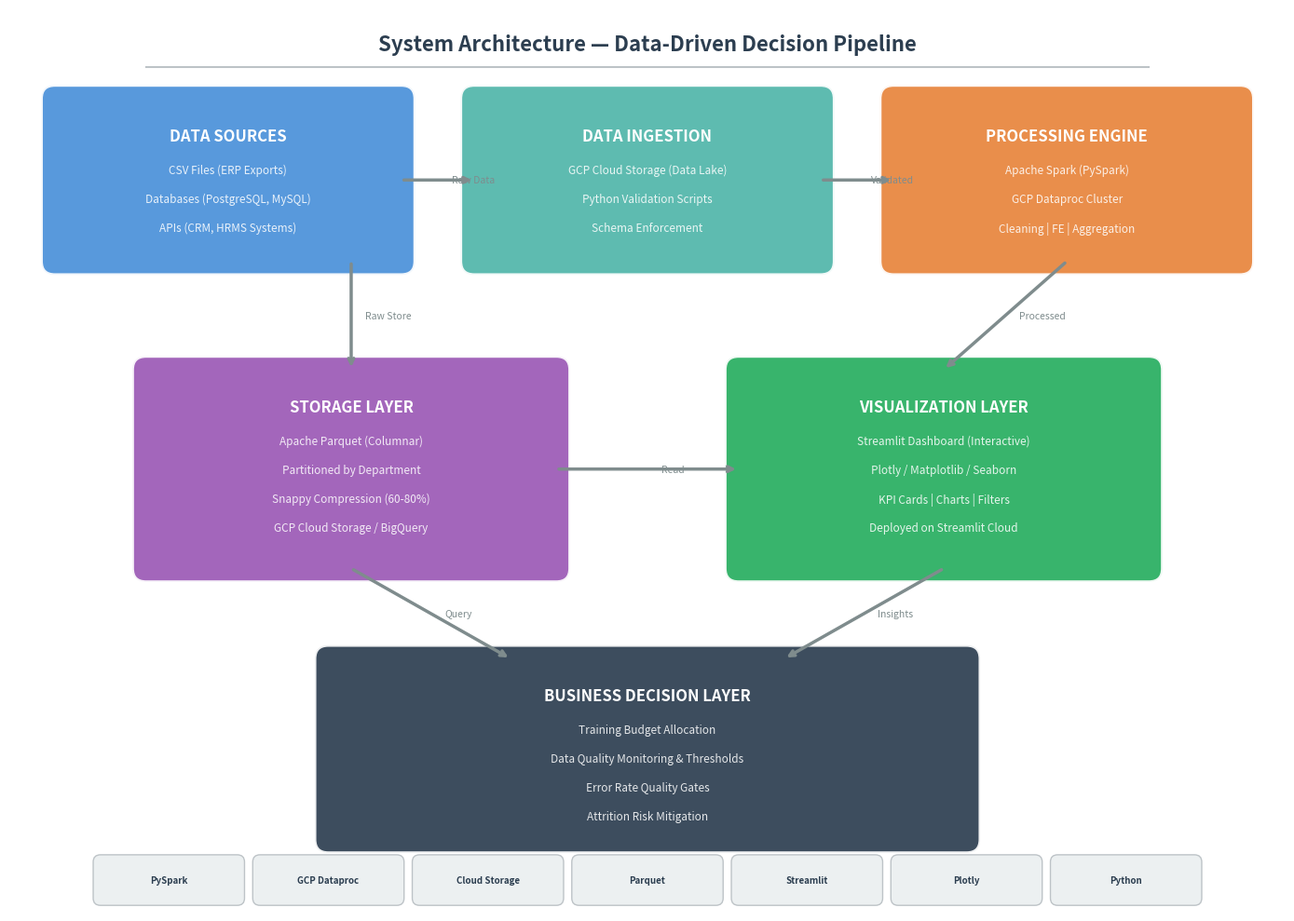

This chart was generated by the following Python code: (Note: this script raises an exception after producing the figure.)
"""
Generate a professional system architecture diagram.
"""

import matplotlib
matplotlib.use('Agg')
import matplotlib.pyplot as plt
import matplotlib.patches as mpatches
from matplotlib.patches import FancyBboxPatch, FancyArrowPatch
import numpy as np

fig, ax = plt.subplots(figsize=(14, 10))
ax.set_xlim(0, 14)
ax.set_ylim(0, 10)
ax.axis('off')
fig.patch.set_facecolor('white')

COLORS = {
    'source':  '#4A90D9',
    'ingest':  '#50B5A9',
    'process': '#E8843C',
    'storage': '#9B59B6',
    'viz':     '#27AE60',
    'decide':  '#2C3E50',
    'arrow':   '#7F8C8D',
    'bg':      '#F8F9FA',
}

def draw_box(ax, x, y, w, h, color, title, items, icon=''):
    box = FancyBboxPatch((x, y), w, h, boxstyle="round,pad=0.15",
                          facecolor=color, edgecolor='white', linewidth=2.5, alpha=0.92)
    ax.add_patch(box)
    title_text = f"{icon}  {title}" if icon else title
    ax.text(x + w/2, y + h - 0.32, title_text, ha='center', va='top',
            fontsize=12, fontweight='bold', color='white', family='sans-serif')
    for i, item in enumerate(items):
        ax.text(x + w/2, y + h - 0.72 - i*0.32, item, ha='center', va='top',
                fontsize=8.5, color='#FFFFFFDD', family='sans-serif')

def draw_arrow(ax, x1, y1, x2, y2, label=''):
    ax.annotate('', xy=(x2, y2), xytext=(x1, y1),
                arrowprops=dict(arrowstyle='->', color=COLORS['arrow'],
                                lw=2.5, connectionstyle='arc3,rad=0'))
    if label:
        mx, my = (x1+x2)/2, (y1+y2)/2
        ax.text(mx + 0.15, my, label, fontsize=7.5, color=COLORS['arrow'],
                fontstyle='italic', va='center')

# Title
ax.text(7, 9.6, 'System Architecture — Data-Driven Decision Pipeline',
        ha='center', va='center', fontsize=16, fontweight='bold',
        color=COLORS['decide'], family='sans-serif')
ax.plot([1.5, 12.5], [9.35, 9.35], color='#BDC3C7', linewidth=1.5)

# Layer 1: Data Sources
draw_box(ax, 0.5, 7.2, 3.8, 1.8, COLORS['source'],
         'DATA SOURCES', ['CSV Files (ERP Exports)', 'Databases (PostgreSQL, MySQL)', 'APIs (CRM, HRMS Systems)'])

draw_box(ax, 5.1, 7.2, 3.8, 1.8, COLORS['ingest'],
         'DATA INGESTION', ['GCP Cloud Storage (Data Lake)', 'Python Validation Scripts', 'Schema Enforcement'])

draw_box(ax, 9.7, 7.2, 3.8, 1.8, COLORS['process'],
         'PROCESSING ENGINE', ['Apache Spark (PySpark)', 'GCP Dataproc Cluster', 'Cleaning | FE | Aggregation'])

# Layer 2: Storage + Visualization
draw_box(ax, 1.5, 3.8, 4.5, 2.2, COLORS['storage'],
         'STORAGE LAYER', ['Apache Parquet (Columnar)', 'Partitioned by Department', 'Snappy Compression (60-80%)', 'GCP Cloud Storage / BigQuery'])

draw_box(ax, 8.0, 3.8, 4.5, 2.2, COLORS['viz'],
         'VISUALIZATION LAYER', ['Streamlit Dashboard (Interactive)', 'Plotly / Matplotlib / Seaborn', 'KPI Cards | Charts | Filters', 'Deployed on Streamlit Cloud'])

# Layer 3: Decision Making
draw_box(ax, 3.5, 0.8, 7.0, 2.0, COLORS['decide'],
         'BUSINESS DECISION LAYER', ['Training Budget Allocation', 'Data Quality Monitoring & Thresholds',
                                      'Error Rate Quality Gates', 'Attrition Risk Mitigation'])

# Arrows
draw_arrow(ax, 4.3, 8.1, 5.1, 8.1, 'Raw Data')
draw_arrow(ax, 8.9, 8.1, 9.7, 8.1, 'Validated')
draw_arrow(ax, 11.6, 7.2, 10.25, 6.0, 'Processed')
draw_arrow(ax, 3.75, 7.2, 3.75, 6.0, 'Raw Store')
draw_arrow(ax, 6.0, 4.9, 8.0, 4.9, 'Read')
draw_arrow(ax, 3.75, 3.8, 5.5, 2.8, 'Query')
draw_arrow(ax, 10.25, 3.8, 8.5, 2.8, 'Insights')

# Tool badges at bottom
tools = ['PySpark', 'GCP Dataproc', 'Cloud Storage', 'Parquet', 'Streamlit', 'Plotly', 'Python']
badge_y = 0.15
for i, tool in enumerate(tools):
    bx = 1.0 + i * 1.75
    badge = FancyBboxPatch((bx, badge_y), 1.5, 0.4, boxstyle="round,pad=0.08",
                            facecolor='#ECF0F1', edgecolor='#BDC3C7', linewidth=1)
    ax.add_patch(badge)
    ax.text(bx + 0.75, badge_y + 0.2, tool, ha='center', va='center',
            fontsize=7, color='#2C3E50', fontweight='bold')

plt.tight_layout()
plt.savefig('charts/00_system_architecture.png', dpi=200, bbox_inches='tight',
            facecolor='white', edgecolor='none')
plt.close()
print("Architecture diagram saved to charts/00_system_architecture.png")
